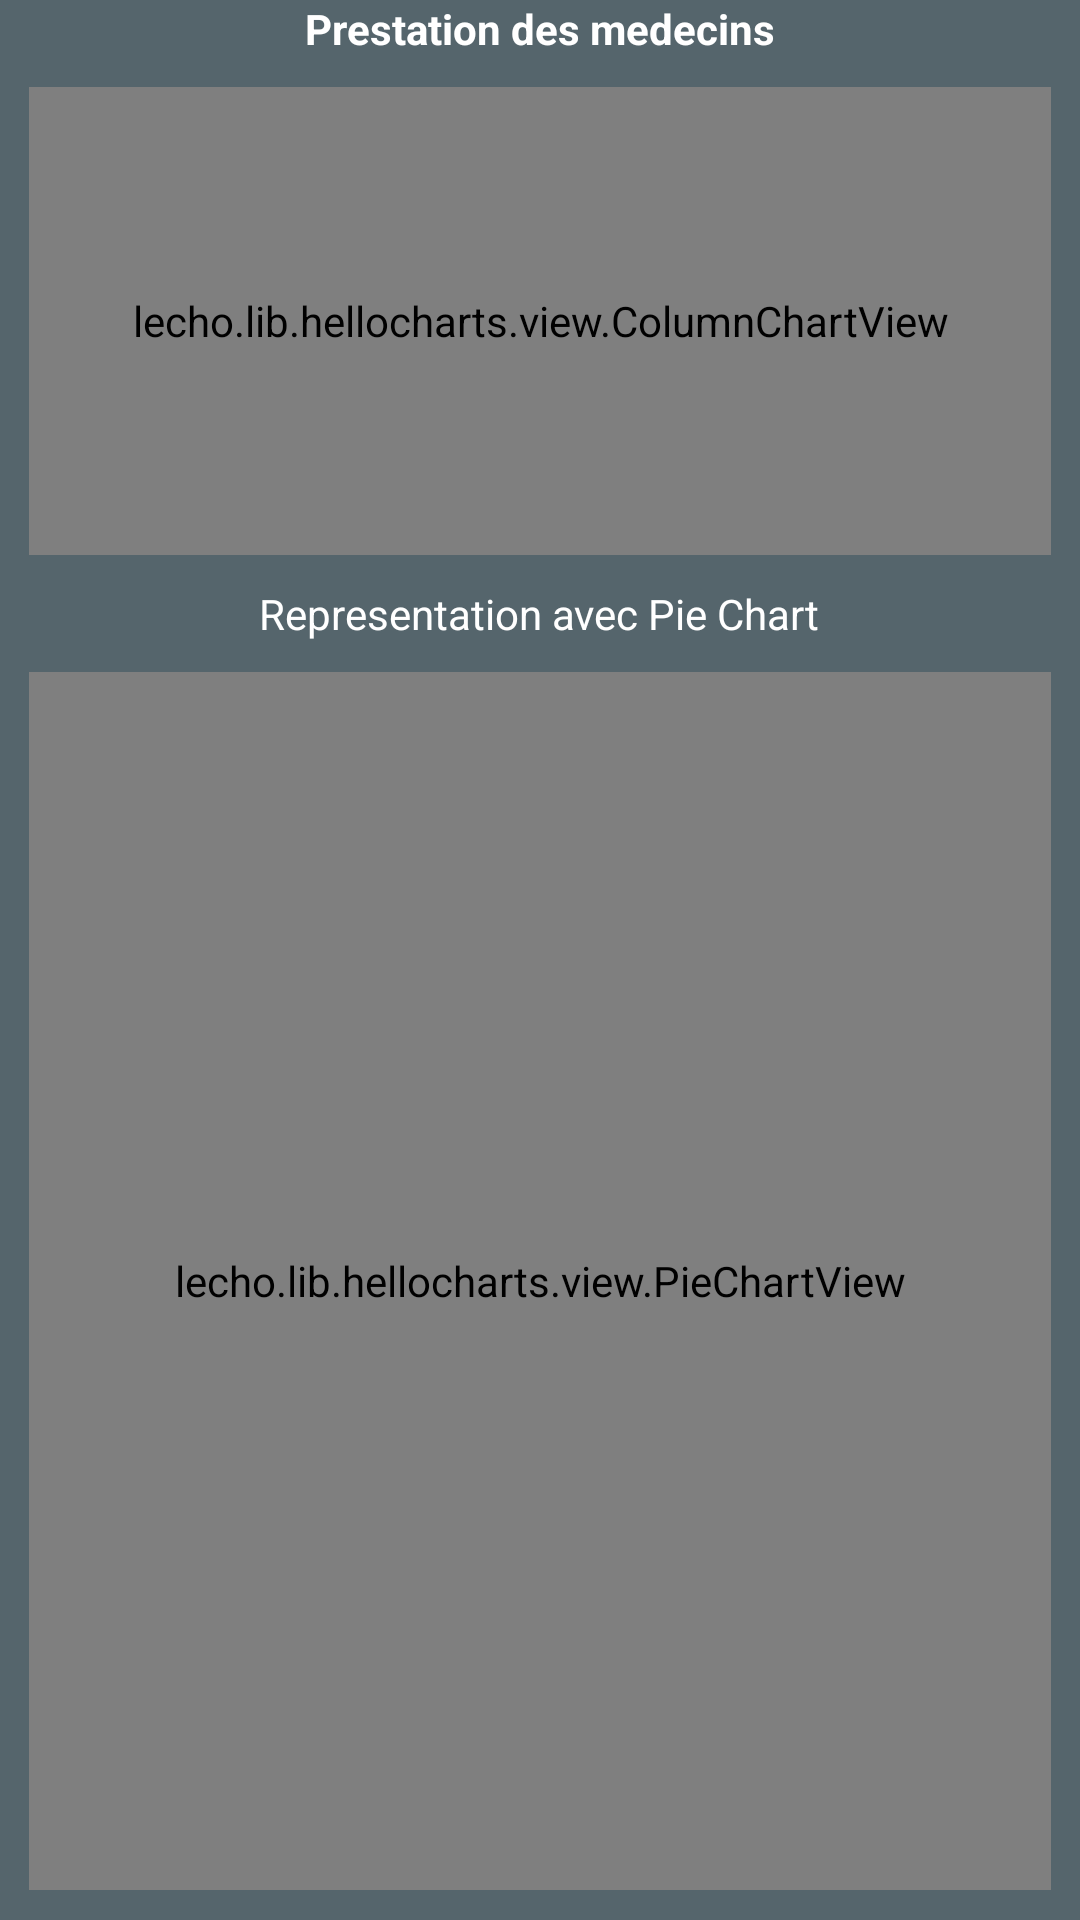

Produce the Android XML layout that renders to this screen, including the resource entries it uses.
<!-- AndroidManifest.xml: application theme AppTheme -->
<!-- res/layout/activity_home.xml -->
<LinearLayout xmlns:android="http://schemas.android.com/apk/res/android"
    xmlns:tools="http://schemas.android.com/tools"
    android:id="@+id/LinearLayout2"
    android:layout_width="match_parent"
    android:layout_height="match_parent"
    android:background="@color/back"
    android:orientation="vertical"
    android:paddingBottom="@dimen/activity_vertical_margin"
    android:paddingLeft="@dimen/activity_horizontal_margin"
    android:paddingRight="@dimen/activity_horizontal_margin"
    android:paddingTop="@dimen/activity_vertical_margin"
    tools:context="com.example.projetvrai.HomeActivity" >

    <TextView
        android:layout_width="wrap_content"
        android:layout_height="wrap_content"
        android:layout_gravity="center"
        android:text="Prestation des medecins"
        android:textColor="@color/white"
        android:textStyle="bold" />

    <lecho.lib.hellocharts.view.ColumnChartView
        android:id="@+id/chart1"
        android:layout_width="match_parent"
        android:layout_height="156dp"
        android:layout_margin="10dp" />

    <TextView
        android:layout_width="wrap_content"
        android:layout_height="wrap_content"
        android:layout_gravity="center"
        android:text="Representation avec Pie Chart"
        android:textColor="@color/white" />

    <lecho.lib.hellocharts.view.PieChartView
        android:id="@+id/chart"
        android:layout_width="match_parent"
        android:layout_height="156dp"
        android:layout_margin="10dp"
        android:layout_weight="0.41" />

</LinearLayout>
<!-- resources referenced by this layout -->
<resources>
  <color name="back">#55656C</color>
  <color name="white">#fff</color>
  <style name="AppTheme" parent="AppBaseTheme">
          
      </style>
  <style name="AppBaseTheme" parent="android:Theme.Light">
          
      </style>
</resources>
